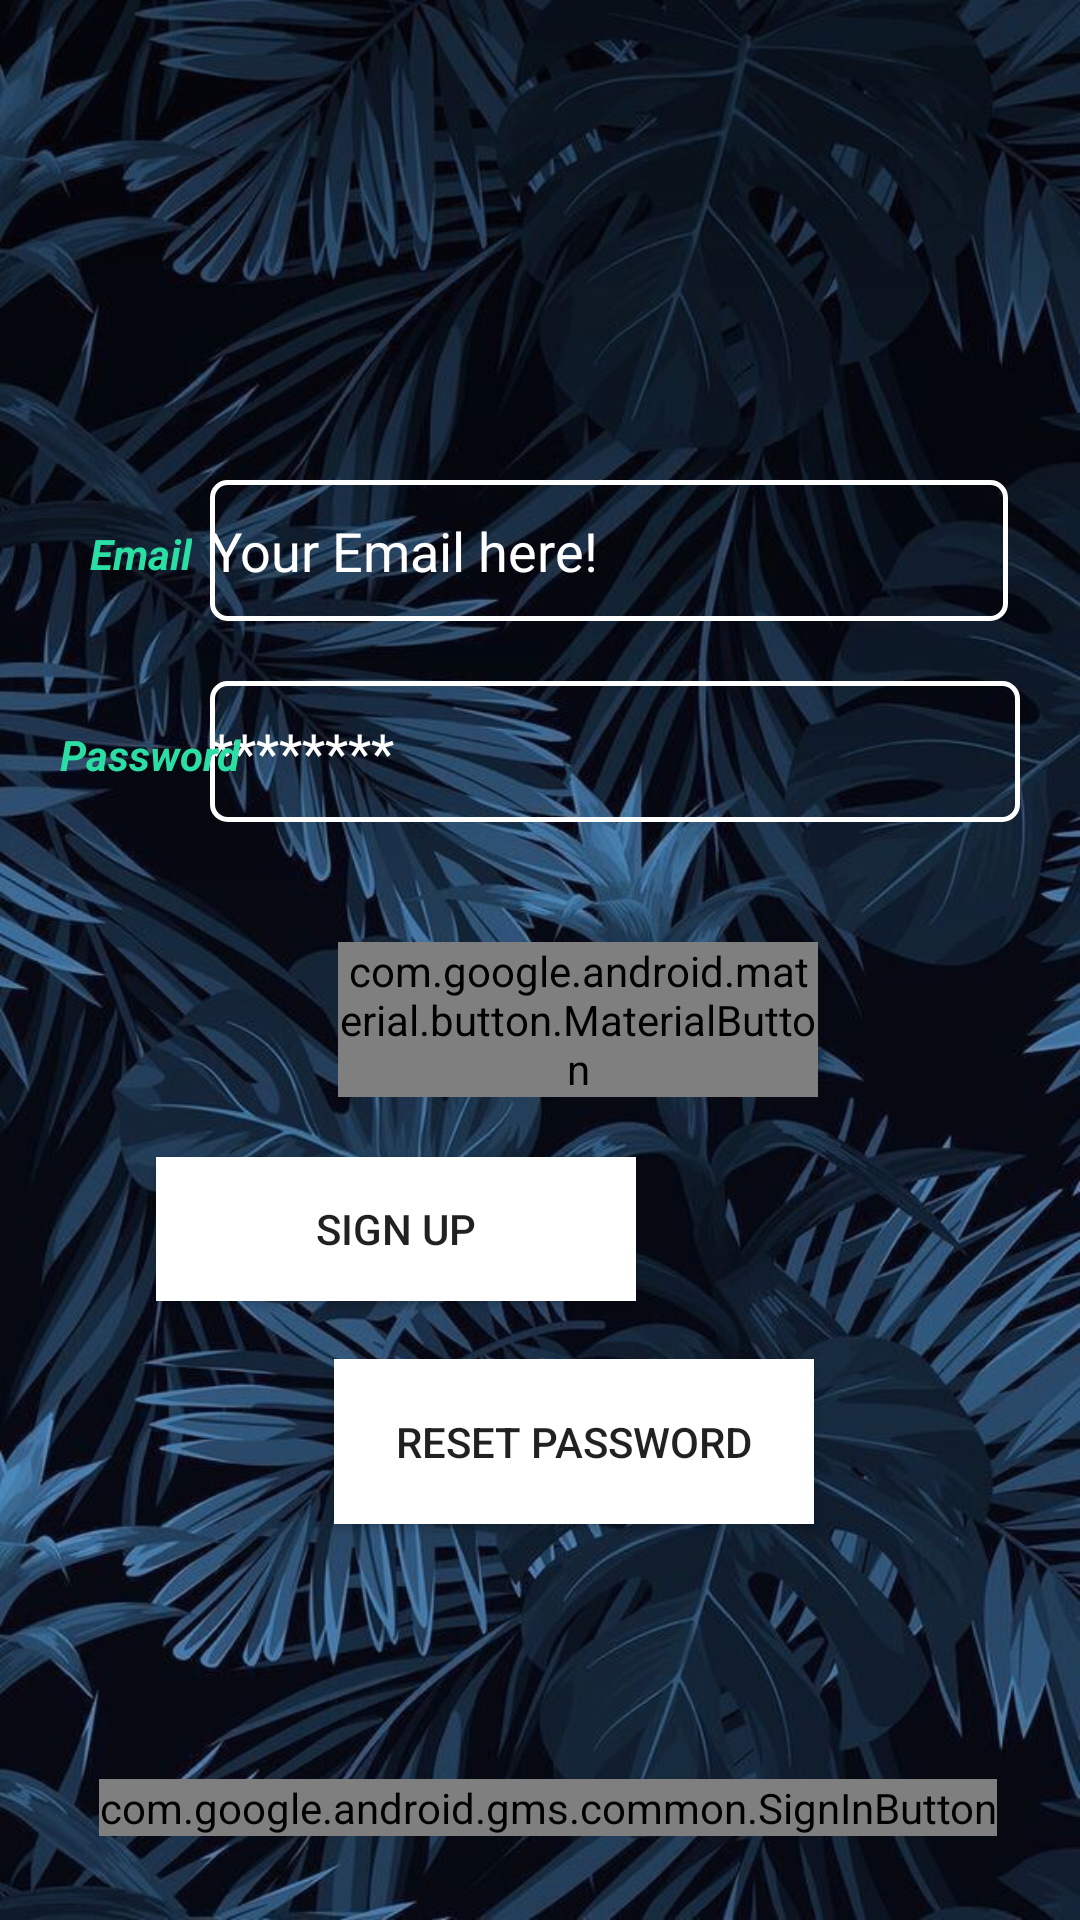

Produce the Android XML layout that renders to this screen, including the resource entries it uses.
<!-- AndroidManifest.xml: application theme AppTheme -->
<!-- res/layout/test.xml -->
<?xml version="1.0" encoding="utf-8"?>
<androidx.constraintlayout.widget.ConstraintLayout xmlns:android="http://schemas.android.com/apk/res/android"
    xmlns:app="http://schemas.android.com/apk/res-auto"
    xmlns:tools="http://schemas.android.com/tools"
    android:layout_width="match_parent"
    android:layout_height="match_parent"
    android:background="@drawable/design7"
    tools:context=".LoginActivity">

    <EditText
        android:id="@+id/login_email"
        android:layout_width="266dp"
        android:layout_height="47dp"
        android:layout_marginTop="160dp"
        android:layout_marginEnd="24dp"
        android:ems="10"
        android:background="@drawable/textinputborder"
        android:fontFamily="Helvetica"
        android:hint="@string/login_email"
        android:inputType="textEmailAddress"
        android:textColor="#FFFFFF"
        android:textColorHint="#FFFFFF"
        app:layout_constraintEnd_toEndOf="parent"
        app:layout_constraintTop_toTopOf="parent" />

    <TextView
        android:id="@+id/emailPlaceholder"
        android:layout_width="wrap_content"
        android:layout_height="wrap_content"
        android:layout_marginStart="30dp"
        android:layout_marginTop="175dp"
        android:backgroundTint="#FFFFFF"
        android:fontFamily="Helvetica"
        android:text="@string/email"
        android:textColor="#2adea4"
        android:textStyle="bold|italic"
        app:layout_constraintStart_toStartOf="parent"
        app:layout_constraintTop_toTopOf="parent" />

    <EditText
        android:id="@+id/login_password"
        android:layout_width="270dp"
        android:layout_height="47dp"
        android:layout_marginTop="20dp"
        android:layout_marginEnd="20dp"
        android:ems="10"
        android:background="@drawable/textinputborder"
        android:fontFamily="Helvetica"
        android:hint="@string/login_password"
        android:inputType="textPassword"
        android:textColor="#FFFFFF"
        android:textColorHint="#FFFFFF"
        app:layout_constraintEnd_toEndOf="parent"
        app:layout_constraintTop_toBottomOf="@+id/login_email" />

    <TextView
        android:id="@+id/passwordPlaceholder"
        android:layout_width="wrap_content"
        android:layout_height="wrap_content"
        android:layout_marginStart="20dp"
        android:layout_marginTop="35dp"
        android:backgroundTint="#FFFFFF"
        android:fontFamily="Helvetica"
        android:text="@string/password"
        android:textColor="#2adea4"
        android:textColorHint="#FFFFFF"
        android:textStyle="bold|italic"
        app:layout_constraintStart_toStartOf="parent"
        app:layout_constraintTop_toBottomOf="@+id/login_email" />

    <com.google.android.material.button.MaterialButton
        android:id="@+id/login_btn"
        android:layout_width="160dp"
        android:layout_height="wrap_content"
        android:layout_marginTop="40dp"
        android:background="#FFFFFF"
        android:text="@string/common_signin_button_text"
        app:layout_constraintEnd_toEndOf="parent"
        app:layout_constraintHorizontal_bias="0.563"
        app:layout_constraintStart_toStartOf="parent"
        app:layout_constraintTop_toBottomOf="@+id/login_password" />

    <Button
        android:id="@+id/signup_btn"
        android:layout_width="160dp"
        android:layout_height="wrap_content"
        android:layout_marginTop="20dp"
        android:layout_marginEnd="148dp"
        android:background="#FFFFFF"
        android:text="@string/signup_btn"
        app:layout_constraintEnd_toEndOf="parent"
        app:layout_constraintTop_toBottomOf="@+id/login_btn" />

    <com.google.android.gms.common.SignInButton
        android:id="@+id/sign_in_button"
        android:layout_width="wrap_content"
        android:layout_height="wrap_content"
        android:layout_marginBottom="28dp"
        app:layout_constraintBottom_toBottomOf="parent"
        app:layout_constraintEnd_toEndOf="parent"
        app:layout_constraintHorizontal_bias="0.542"
        app:layout_constraintStart_toStartOf="parent" />

    <Button
        android:id="@+id/resetbtn"
        android:layout_width="160dp"
        android:layout_height="55dp"
        android:layout_marginBottom="132dp"
        android:background="#FFFFFF"
        android:text="Reset Password"
        app:layout_constraintBottom_toBottomOf="parent"
        app:layout_constraintEnd_toEndOf="parent"
        app:layout_constraintHorizontal_bias="0.556"
        app:layout_constraintStart_toStartOf="parent" />


</androidx.constraintlayout.widget.ConstraintLayout>
<!-- resources referenced by this layout -->
<resources>
  <!-- drawable design7: jpg bitmap (drawable, 180033 bytes) -->
  <!-- drawable textinputborder (drawable) -->
  <?xml version="1.0" encoding="utf-8"?>
  <shape xmlns:android="http://schemas.android.com/apk/res/android"
      android:shape="rectangle">
      <solid android:color="#00000000" />
      <stroke android:width="1.5dp"
          android:color="#FFFFFF" />
      <corners
          android:radius="5dp"/>
  </shape>
  <string name="email">Email</string>
  <string name="login_email">Your Email here!</string>
  <string name="login_password">********</string>
  <string name="password">Password</string>
  <string name="signup_btn">Sign Up</string>
  <style name="AppTheme" parent="Base.Theme.AppCompat.Light.DarkActionBar">
          
          <item name="colorPrimary">@color/colorPrimary</item>
          <item name="colorPrimaryDark">@color/colorPrimaryDark</item>
          <item name="colorAccent">@color/colorAccent</item>
      </style>
  <color name="colorPrimary">#008577</color>
  <color name="colorPrimaryDark">#00574B</color>
  <color name="colorAccent">#D81B60</color>
</resources>
